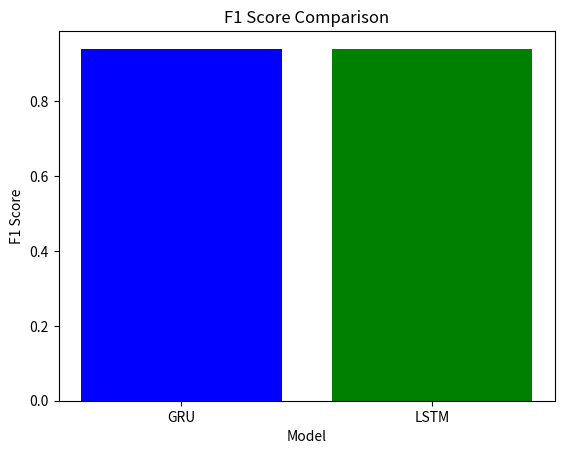

Python code for this plot:
import matplotlib.pyplot as plt

models = ['GRU', 'LSTM']
f1_scores = [0.9395, 0.94]

plt.bar(models, f1_scores, color=['blue', 'green'])

plt.title('F1 Score Comparison')
plt.xlabel('Model')
plt.ylabel('F1 Score')

plt.show()
